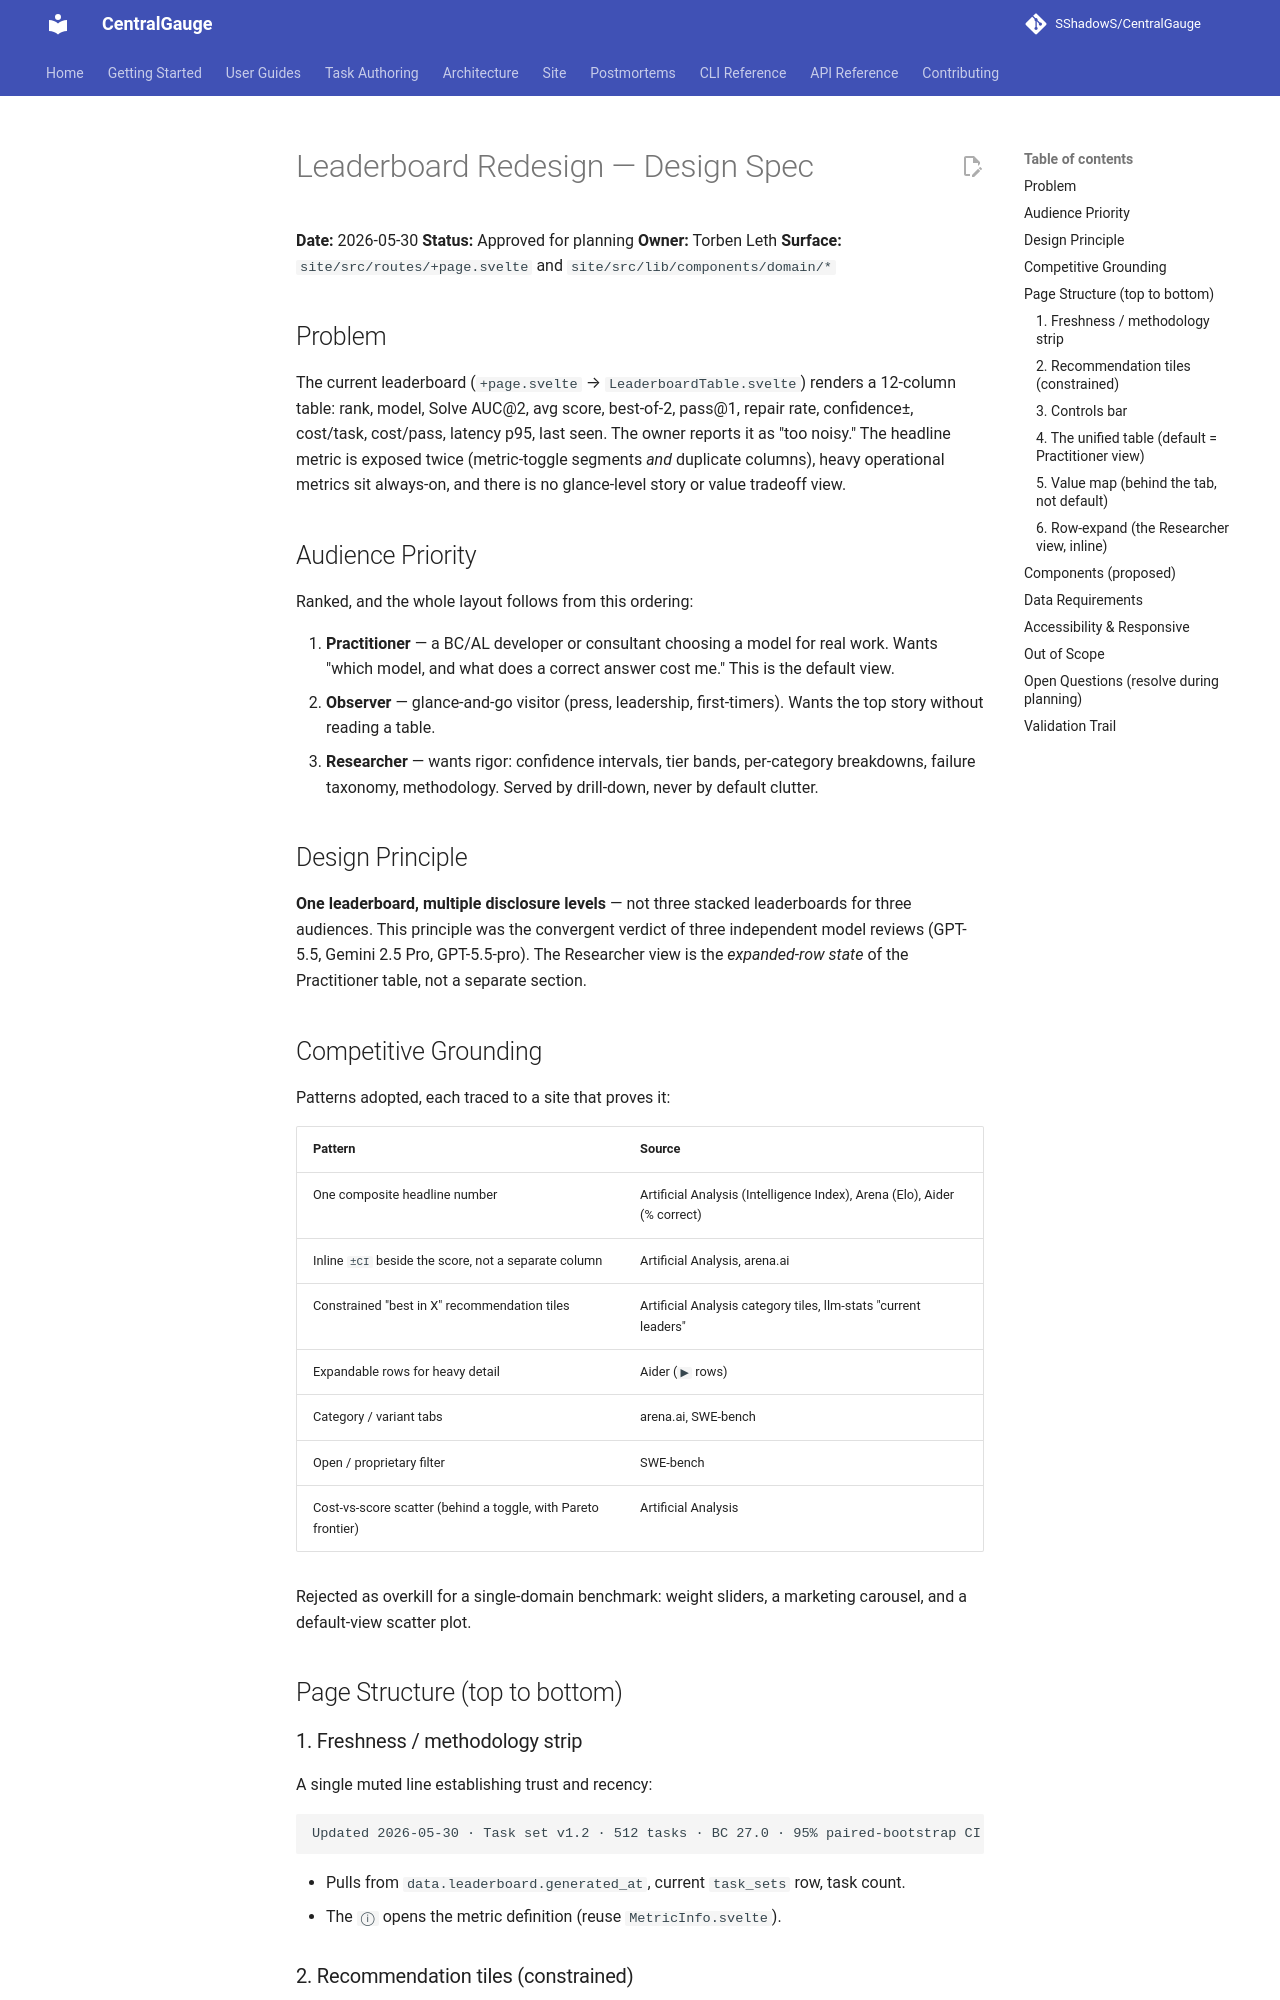

repository: SShadowS/CentralGauge · page: superpowers/specs/2026-05-30-leaderboard-redesign-design/index.html · generator: mkdocs

# Leaderboard Redesign — Design Spec

**Date:** 2026-05-30
**Status:** Approved for planning
**Owner:** Torben Leth
**Surface:** `site/src/routes/+page.svelte` and `site/src/lib/components/domain/*`

## Problem

The current leaderboard (`+page.svelte` → `LeaderboardTable.svelte`) renders a
12-column table: rank, model, Solve AUC@2, avg score, best-of-2, pass@1, repair
rate, confidence±, cost/task, cost/pass, latency p95, last seen. The owner
reports it as "too noisy." The headline metric is exposed twice (metric-toggle
segments *and* duplicate columns), heavy operational metrics sit always-on, and
there is no glance-level story or value tradeoff view.

## Audience Priority

Ranked, and the whole layout follows from this ordering:

1. **Practitioner** — a BC/AL developer or consultant choosing a model for real
   work. Wants "which model, and what does a correct answer cost me." This is
   the default view.
2. **Observer** — glance-and-go visitor (press, leadership, first-timers). Wants
   the top story without reading a table.
3. **Researcher** — wants rigor: confidence intervals, tier bands, per-category
   breakdowns, failure taxonomy, methodology. Served by drill-down, never by
   default clutter.

## Design Principle

**One leaderboard, multiple disclosure levels** — not three stacked
leaderboards for three audiences. This principle was the convergent verdict of
three independent model reviews (GPT-5.5, Gemini 2.5 Pro, GPT-5.5-pro). The
Researcher view is the *expanded-row state* of the Practitioner table, not a
separate section.

## Competitive Grounding

Patterns adopted, each traced to a site that proves it:

| Pattern | Source |
|---|---|
| One composite headline number | Artificial Analysis (Intelligence Index), Arena (Elo), Aider (% correct) |
| Inline `±CI` beside the score, not a separate column | Artificial Analysis, arena.ai |
| Constrained "best in X" recommendation tiles | Artificial Analysis category tiles, llm-stats "current leaders" |
| Expandable rows for heavy detail | Aider (`▶` rows) |
| Category / variant tabs | arena.ai, SWE-bench |
| Open / proprietary filter | SWE-bench |
| Cost-vs-score scatter (behind a toggle, with Pareto frontier) | Artificial Analysis |

Rejected as overkill for a single-domain benchmark: weight sliders, a marketing
carousel, and a default-view scatter plot.

## Page Structure (top to bottom)

### 1. Freshness / methodology strip

A single muted line establishing trust and recency:

```
Updated 2026-05-30 · Task set v1.2 · 512 tasks · BC 27.0 · 95% paired-bootstrap CI · 2 attempts/model · Solve AUC@2 = (pass@1 + solve@2) / 2 ⓘ
```

- Pulls from `data.leaderboard.generated_at`, current `task_sets` row, task count.
- The `ⓘ` opens the metric definition (reuse `MetricInfo.svelte`).
